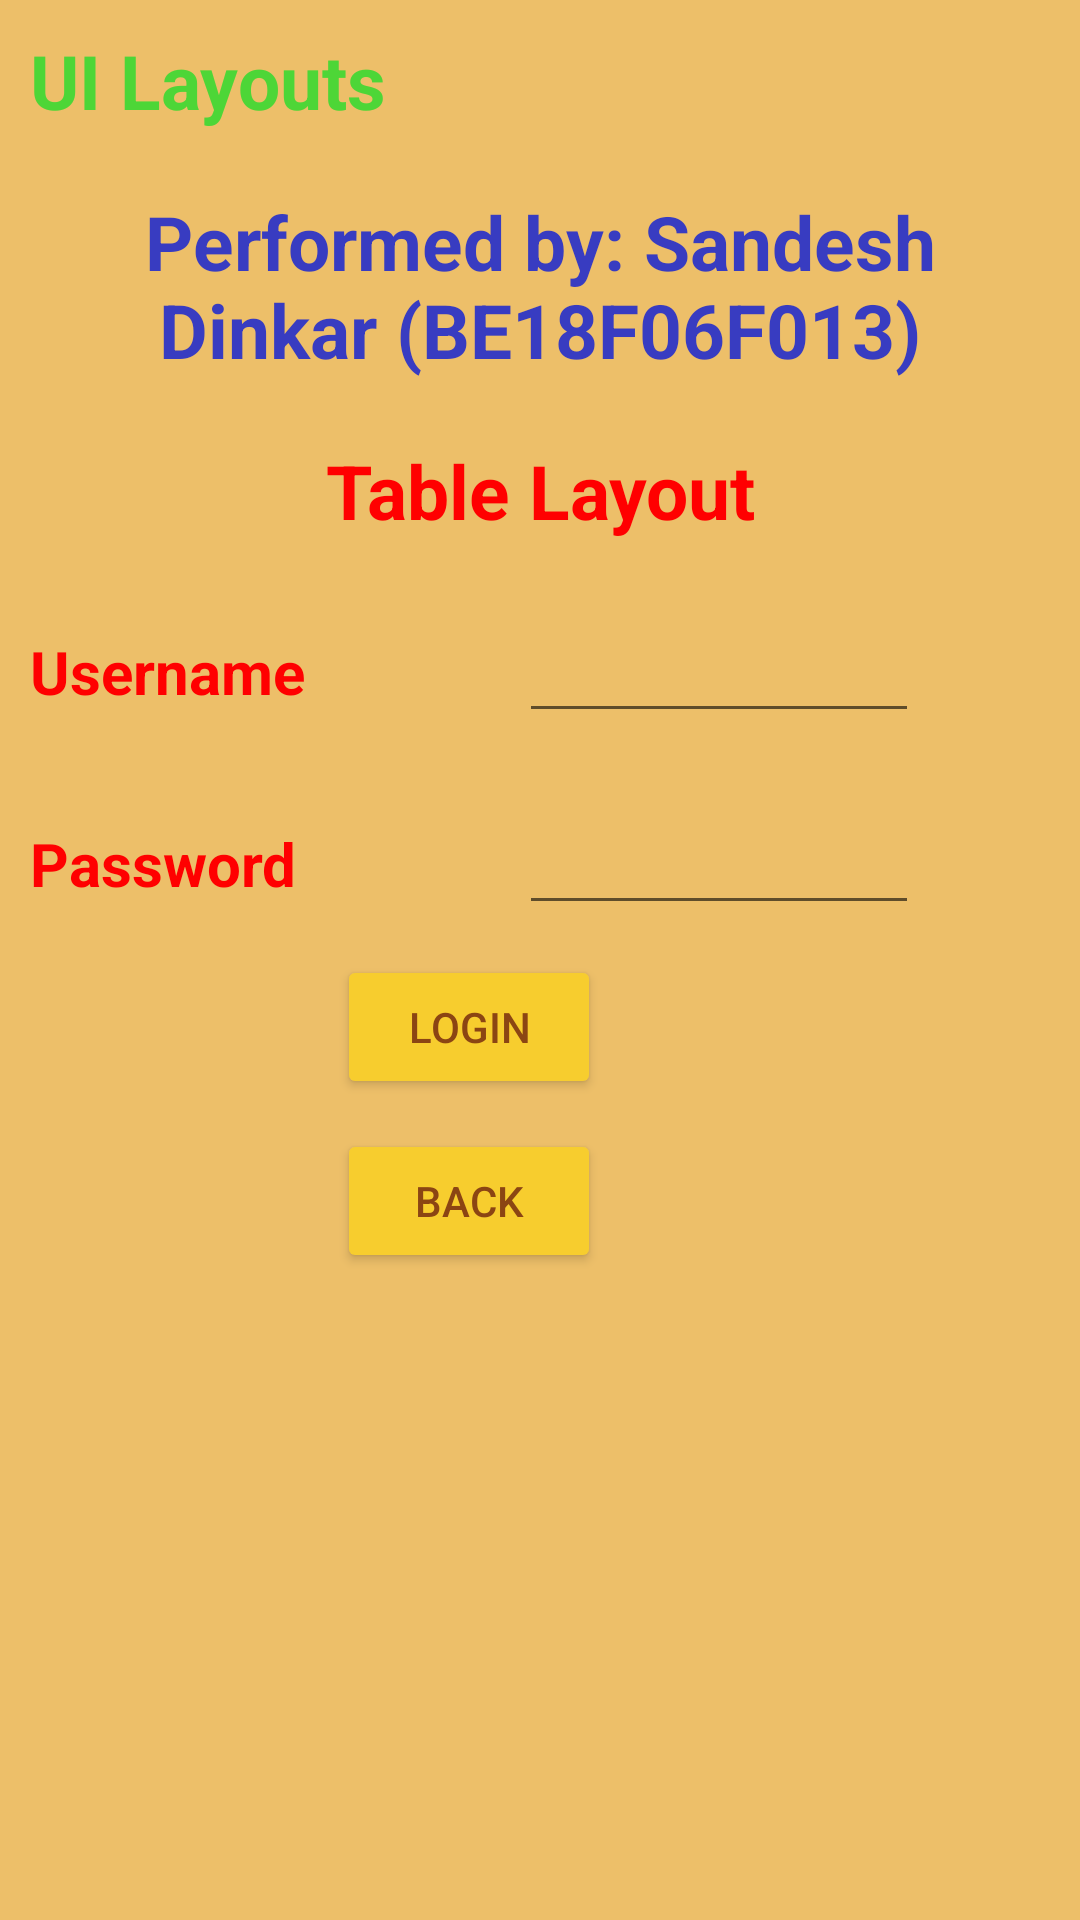

Layout XML and referenced resources for this Android screen:
<!-- AndroidManifest.xml: application theme Theme.UILayouts -->
<!-- res/layout/activity_table_layout.xml -->
<TableLayout xmlns:android="http://schemas.android.com/apk/res/android"
    android:layout_width="fill_parent"
    android:layout_height="fill_parent"
    android:background="#EDBF69">

    <TextView
        android:layout_width="wrap_content"
        android:layout_height="wrap_content"
        android:layout_gravity="center_horizontal"
        android:layout_margin="10dp"
        android:text="UI Layouts"
        android:textAlignment="center"
        android:textColor="#4DD637"
        android:textSize="25dp"
        android:textStyle="bold" />

    <TextView
        android:layout_width="wrap_content"
        android:layout_height="wrap_content"
        android:layout_margin="10dp"
        android:gravity="center_horizontal"
        android:text="Performed by: Sandesh Dinkar (BE18F06F013)"
        android:textAlignment="center"
        android:textColor="#383CC1"
        android:textSize="25dp"
        android:textStyle="bold" />

    <TextView
        android:layout_width="wrap_content"
        android:layout_height="wrap_content"
        android:layout_margin="10dp"
        android:gravity="center_horizontal"
        android:text="Table Layout"
        android:textAlignment="center"
        android:textColor="#ff0000"
        android:textSize="25dp"
        android:textStyle="bold" />

    <TableRow>

        <TextView
            android:layout_width="wrap_content"
            android:layout_height="wrap_content"
            android:layout_margin="10dp"
            android:text="Username"
            android:textColor="#ff0000"
            android:textSize="20dp"
            android:textStyle="bold" />

        <EditText
            android:layout_width="400px"
            android:layout_height="wrap_content"
            android:layout_margin="10dp"
            android:textColor="#ff0000"
            android:textSize="20dp"
            android:textStyle="bold" />

    </TableRow>

    <TableRow>

        <TextView
            android:layout_width="wrap_content"
            android:layout_height="wrap_content"
            android:layout_margin="10dp"
            android:text="Password"
            android:textColor="#ff0000"
            android:textSize="20dp"
            android:textStyle="bold" />

        <EditText
            android:layout_width="400px"
            android:layout_height="wrap_content"
            android:layout_margin="10dp"
            android:textColor="#ff0000"
            android:textSize="20dp"
            android:textStyle="bold" />
    </TableRow>

    <TableRow>

        <Button
            android:id="@+id/login"
            android:layout_width="wrap_content"
            android:layout_height="wrap_content"
            android:layout_gravity="center_horizontal"
            android:layout_marginLeft="75dp"
            android:layout_marginBottom="10dp"
            android:backgroundTint="#F7CD2E"
            android:text="LOGIN"
            android:textColor="#8b4513" />
    </TableRow>

    <TableRow>

        <Button
            android:id="@+id/back"
            android:layout_width="wrap_content"
            android:layout_height="wrap_content"
            android:layout_gravity="center_horizontal"
            android:layout_marginLeft="75dp"
            android:layout_marginBottom="10dp"
            android:backgroundTint="#F7CD2E"
            android:text="BACK"
            android:textColor="#8b4513" />
    </TableRow>

</TableLayout>
<!-- resources referenced by this layout -->
<resources>
  <style name="Theme.UILayouts" parent="Theme.MaterialComponents.DayNight.DarkActionBar">
          
          <item name="colorPrimary">@color/purple_500</item>
          <item name="colorPrimaryVariant">@color/purple_700</item>
          <item name="colorOnPrimary">@color/white</item>
          
          <item name="colorSecondary">@color/teal_200</item>
          <item name="colorSecondaryVariant">@color/teal_700</item>
          <item name="colorOnSecondary">@color/black</item>
          
          <item name="android:statusBarColor" tools:targetApi="l">?attr/colorPrimaryVariant</item>
          
      </style>
  <!-- not gathered from this repository: default colours our renderer supplied (Android Studio template values) -->
  <color name="purple_500">#FF6200EE</color>
  <color name="purple_700">#FF3700B3</color>
  <color name="teal_200">#FF03DAC5</color>
  <color name="teal_700">#FF018786</color>
  <color name="black">#FF000000</color>
  <color name="white">#FFFFFFFF</color>
</resources>
